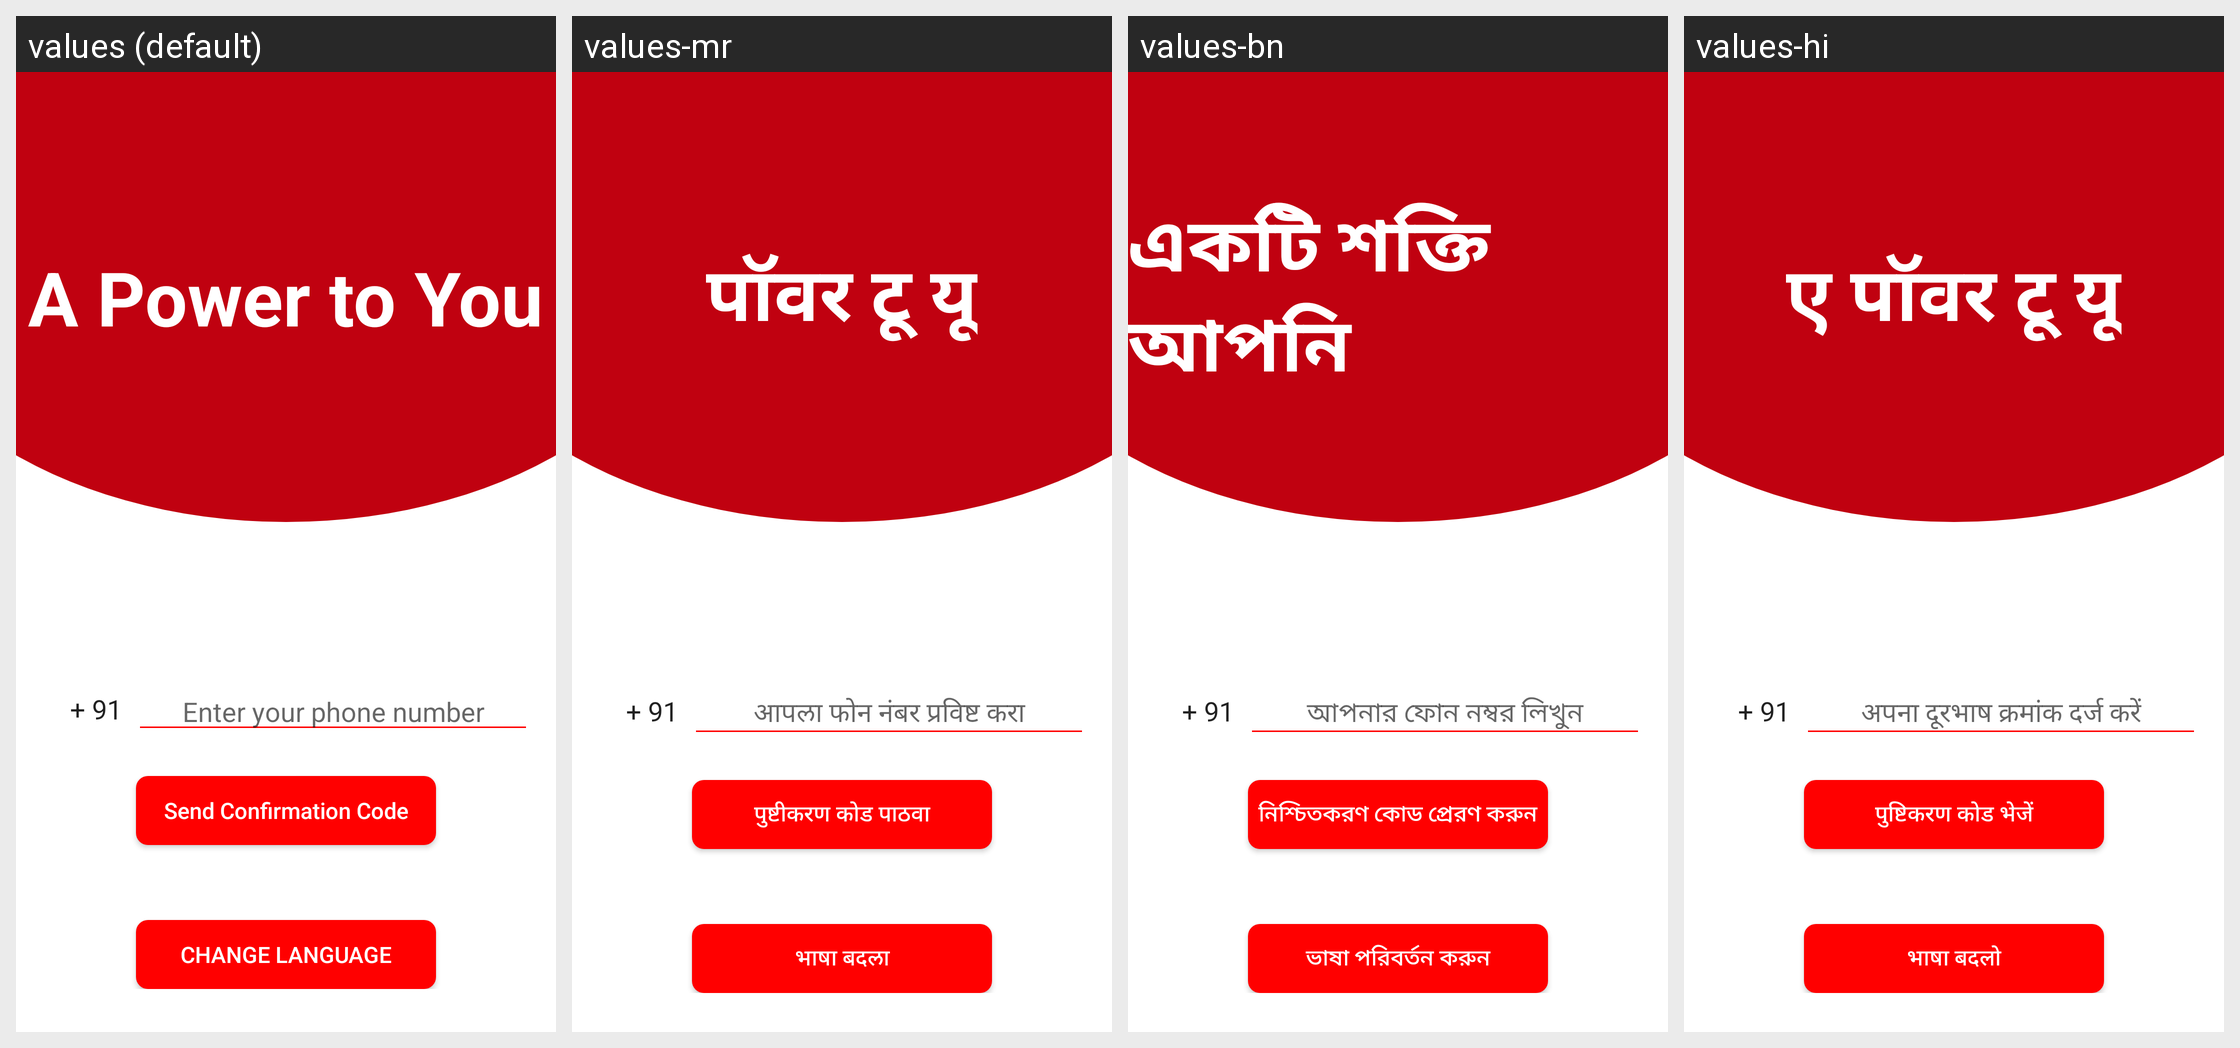

Locale-by-locale string values for the Android screen shown in this grid:
Android screen res/layout/phone_number_activity.xml rendered under 4 locales, left to right: values (default), values-mr, values-bn, values-hi. Device: Nexus 5 (rendered at 1080×1920; each locale shown at half size, 540×960, under a caption strip naming it); theme AppTheme.
Strings drawn on this screen, with the default value and each locale's value (text and hints the layout hard-codes, and strings that could not be matched under every locale, appear in the picture but are not listed):

slogan
  values: A Power to You
  values-mr: पॉवर टू यू
  values-bn: একটি শক্তি আপনি
  values-hi: ए पॉवर टू यू

hidden_Phone
  values: Enter your phone number
  values-mr: आपला फोन नंबर प्रविष्ट करा
  values-bn: আপনার ফোন নম্বর লিখুন
  values-hi: अपना दूरभाष क्रमांक दर्ज करें

send_confirmation_code
  values: Send Confirmation Code
  values-mr: पुष्टीकरण कोड पाठवा
  values-bn: নিশ্চিতকরণ কোড প্রেরণ করুন
  values-hi: पुष्टिकरण कोड भेजें

change_lang
  values: Change Language
  values-mr: भाषा बदला
  values-bn: ভাষা পরিবর্তন করুন
  values-hi: भाषा बदलो
